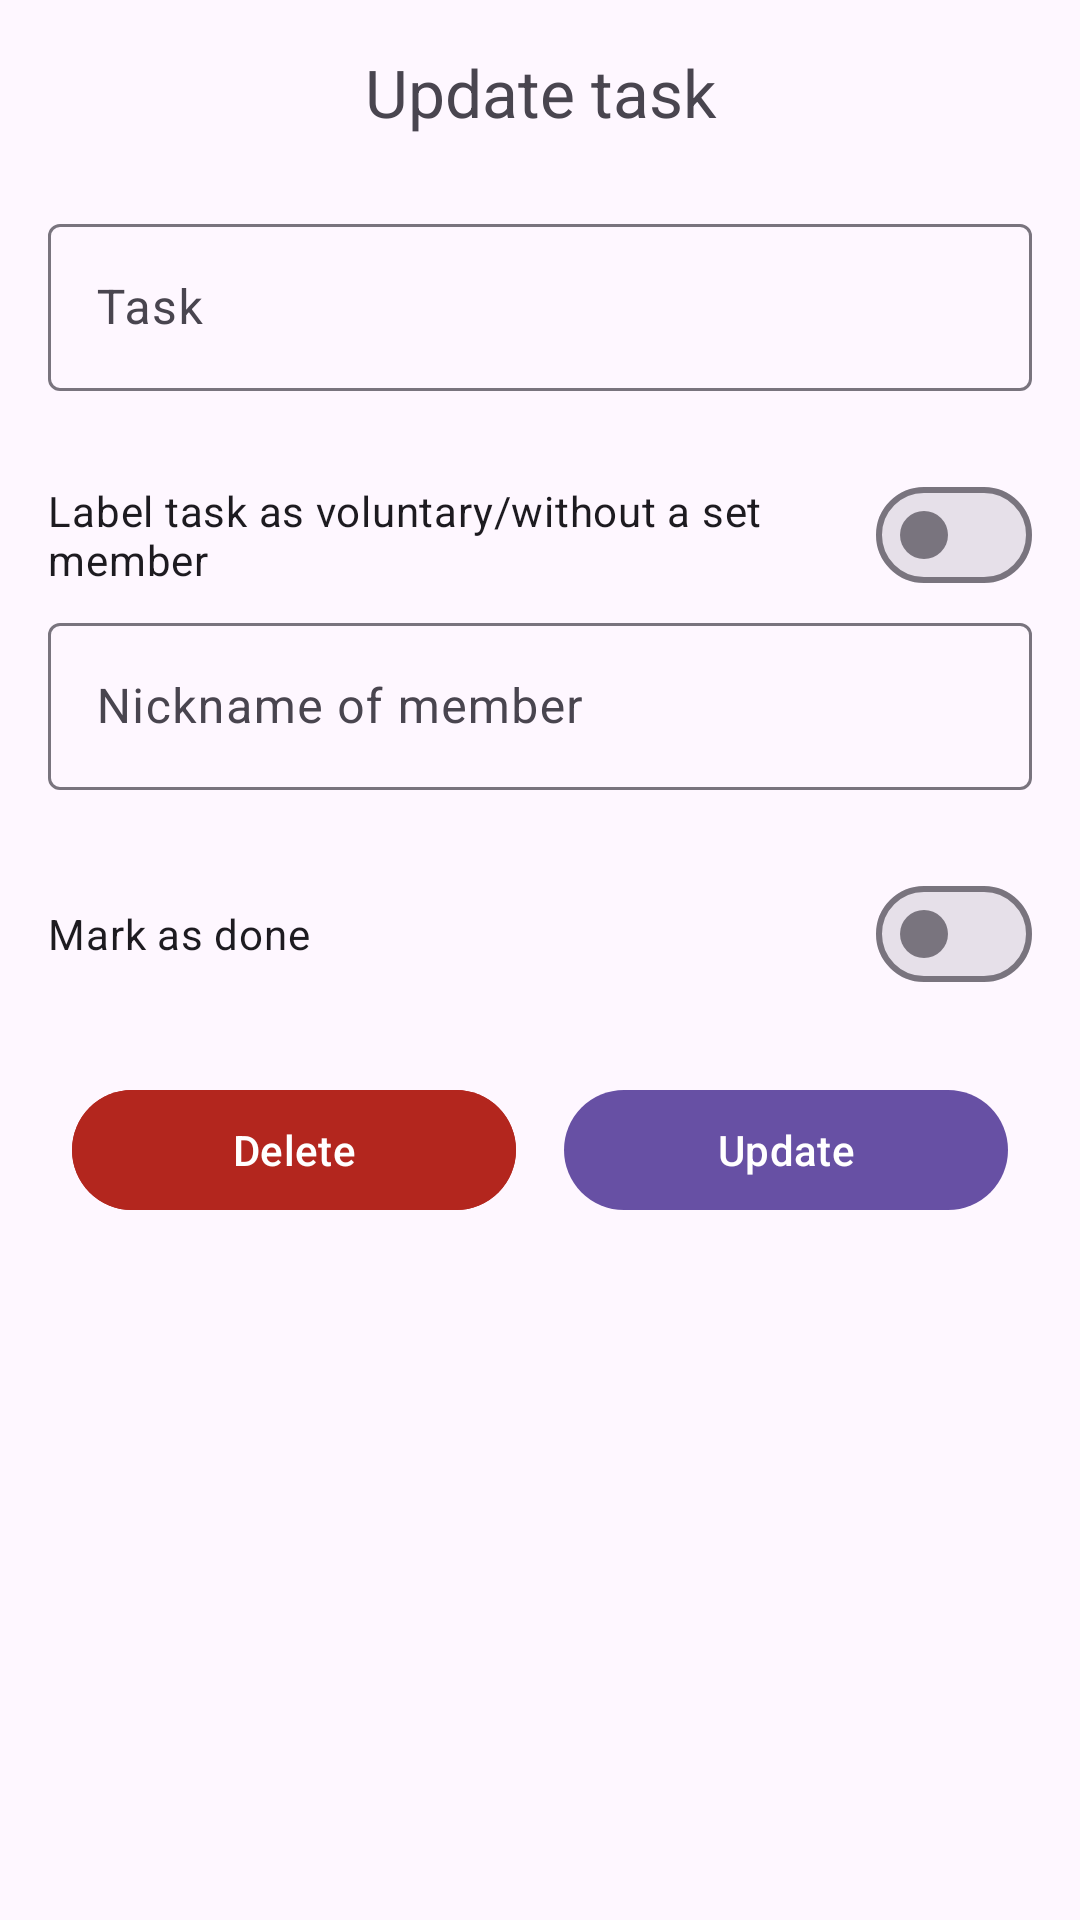

Produce the Android XML layout that renders to this screen, including the resource entries it uses.
<!-- AndroidManifest.xml: application theme AppTheme -->
<!-- res/layout/dialog_update_task.xml -->
<?xml version="1.0" encoding="utf-8"?>
<androidx.core.widget.NestedScrollView xmlns:android="http://schemas.android.com/apk/res/android"
    android:layout_width="match_parent"
    android:layout_height="wrap_content">

    <LinearLayout
        android:layout_width="match_parent"
        android:layout_height="wrap_content"
        android:orientation="vertical"
        android:padding="16dp">
        <TextView
            android:gravity="center"
            android:id="@+id/title"
            android:layout_width="match_parent"
            android:layout_height="wrap_content"
            android:text="@string/update_task"
            android:textAppearance="?attr/textAppearanceTitleLarge"
            android:textColor="?android:attr/textColorSecondary" />

            <com.google.android.material.textfield.TextInputLayout
                android:id="@+id/exercisesName"
                android:layout_width="match_parent"
                android:layout_height="wrap_content"
                android:layout_marginTop="24dp"
                android:hint="@string/task">

                <com.google.android.material.textfield.TextInputEditText
                    android:layout_width="match_parent"
                    android:layout_height="wrap_content" />

            </com.google.android.material.textfield.TextInputLayout>

            <com.google.android.material.materialswitch.MaterialSwitch
                android:layout_width="match_parent"
                android:layout_height="wrap_content"
                android:layout_marginTop="24dp"
                android:id="@+id/voluntaryCheck"
                android:text="@string/label_task_as_voluntary"/>

            <com.google.android.material.textfield.TextInputLayout
                android:id="@+id/exerciseMembersNickname"
                android:layout_width="match_parent"
                android:layout_height="wrap_content"
                android:hint="@string/nickname_of_member">

                <com.google.android.material.textfield.TextInputEditText
                    android:layout_width="match_parent"
                    android:layout_height="wrap_content" />

            </com.google.android.material.textfield.TextInputLayout>

            <com.google.android.material.materialswitch.MaterialSwitch
                android:layout_marginTop="24dp"
                android:text="Mark as done"
                android:id="@+id/doneSwitch"
                android:layout_width="match_parent"
                android:layout_height="wrap_content"/>

            <TextView
                android:id="@+id/doneInfo"
                android:visibility="gone"
                android:layout_width="match_parent"
                android:layout_height="wrap_content"
                android:layout_margin="8dp"
                android:text="@string/information_nickname_finished"
                android:textAppearance="?attr/textAppearanceBodyMedium"
                android:textColor="?android:attr/textColorSecondary"/>

            <com.google.android.material.textfield.TextInputLayout
                android:id="@+id/doneMembersNickname"
                android:layout_margin="8dp"
                android:layout_width="match_parent"
                android:layout_height="wrap_content"
                android:hint="@string/nickname_of_member"
                android:visibility="gone">

                <com.google.android.material.textfield.TextInputEditText
                    android:layout_width="match_parent"
                    android:layout_height="wrap_content" />

            </com.google.android.material.textfield.TextInputLayout>

            <GridLayout
                android:layout_marginTop="16dp"
                android:layout_width="match_parent"
                android:layout_height="wrap_content"
                android:columnCount="2"
                android:orientation="horizontal">
                <com.google.android.material.button.MaterialButton
                    android:layout_columnWeight="1"
                    android:layout_margin="8dp"
                    android:layout_width="0dp"
                    android:layout_height="wrap_content"
                    android:text="@string/delete"
                    android:backgroundTint="?attr/colorError"
                    android:id="@+id/buttonDelete"/>

                <com.google.android.material.button.MaterialButton
                    android:layout_columnWeight="1"
                    android:layout_margin="8dp"
                    android:layout_width="0dp"
                    android:layout_height="wrap_content"
                    android:text="@string/update"
                    android:id="@+id/buttonUpdate"/>
            </GridLayout>

    </LinearLayout>

</androidx.core.widget.NestedScrollView>
<!-- resources referenced by this layout -->
<resources>
  <string name="delete">Delete</string>
  <string name="information_nickname_finished">Please enter the nickname of the member, who finished this task.</string>
  <string name="label_task_as_voluntary">Label task as voluntary/without a set member</string>
  <string name="nickname_of_member">Nickname of member</string>
  <string name="task">Task</string>
  <string name="update" translatable="false">Update</string>
  <string name="update_task">Update task</string>
  <style name="AppTheme" parent="Theme.Material3.DayNight.NoActionBar">
          <item name="android:statusBarColor">
              @android:color/transparent
          </item>
          <item name="android:navigationBarColor">
              @android:color/transparent
          </item>
          <item name="preferenceTheme">@style/PreferenceThemeOverlay.Rikka.Material3</item>
      </style>
</resources>
